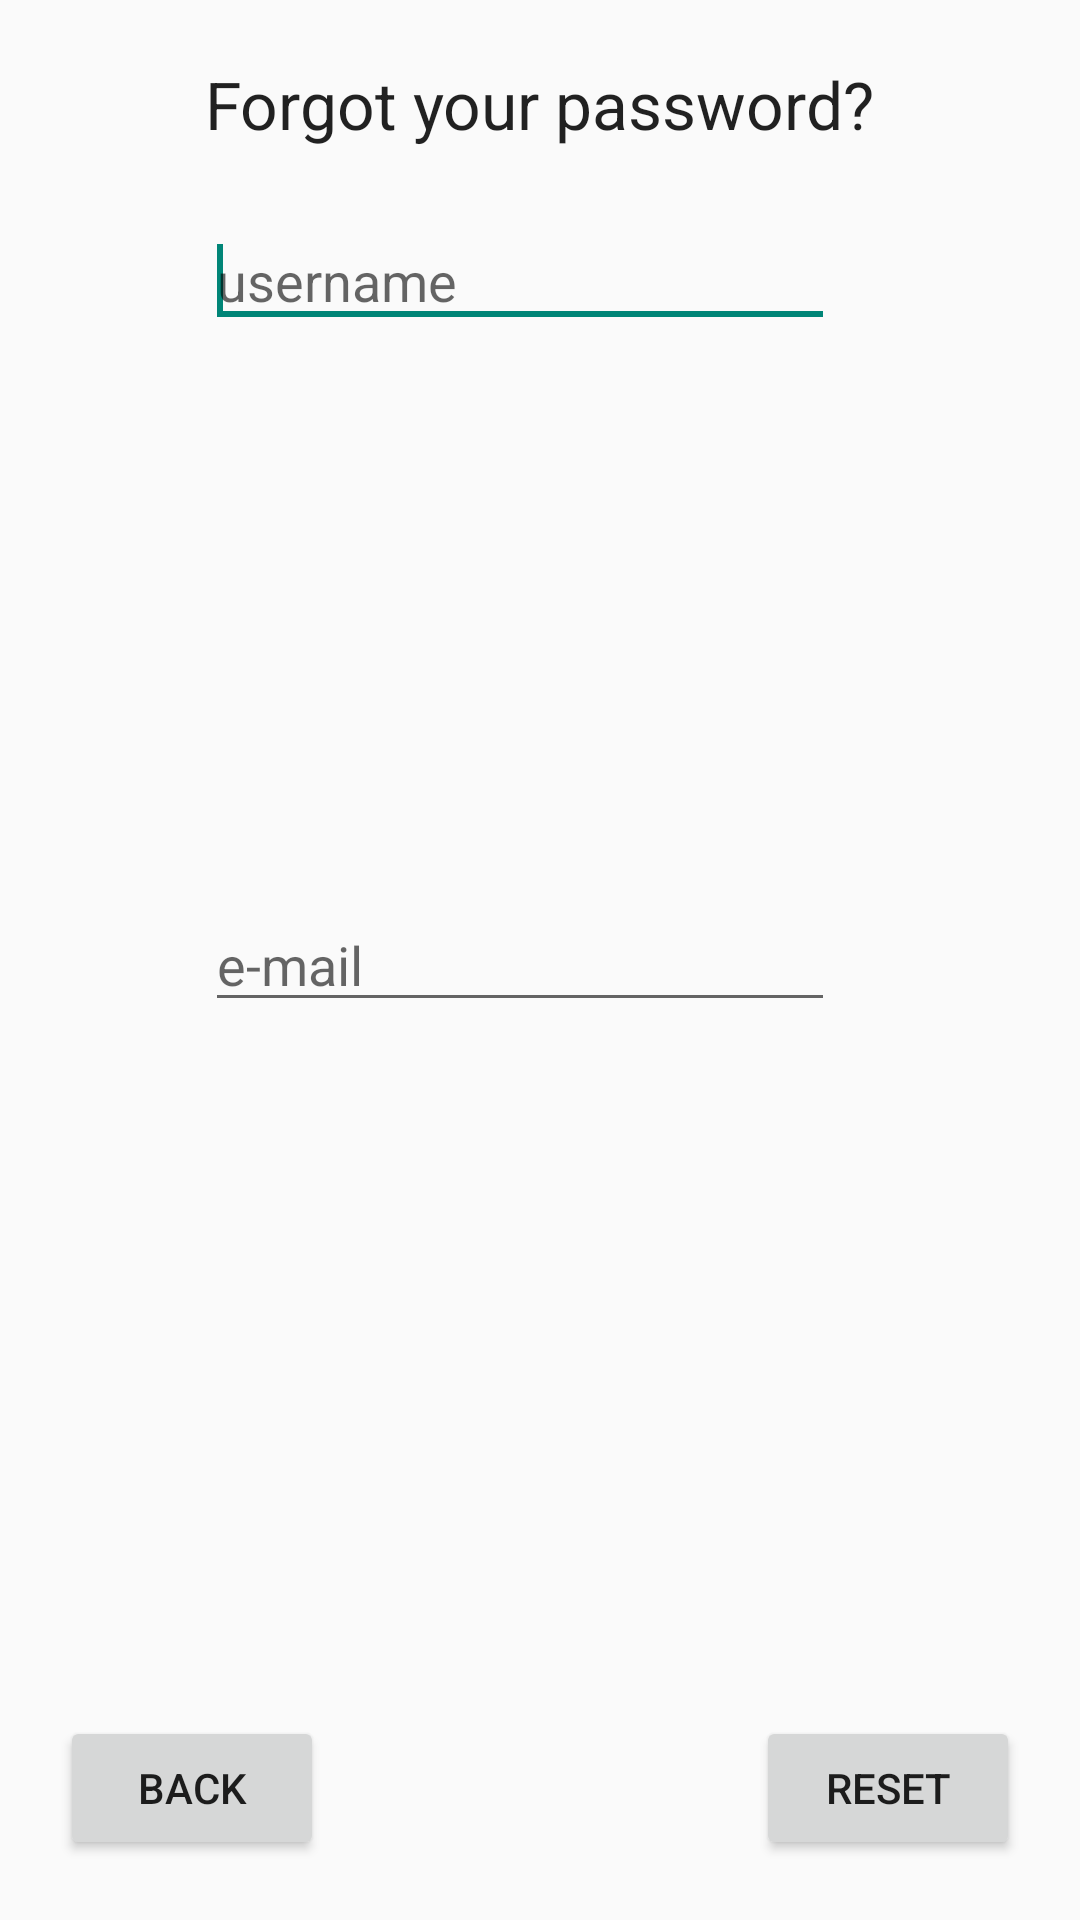

The Android layout XML behind this screen, and the referenced resources:
<!-- AndroidManifest.xml: application theme AppTheme -->
<!-- res/layout/activity_password_reset.xml -->
<RelativeLayout xmlns:android="http://schemas.android.com/apk/res/android"
    xmlns:tools="http://schemas.android.com/tools"
    android:layout_width="match_parent"
    android:layout_height="match_parent"
    tools:context="${relativePackage}.${activityClass}" >

    <TextView
        android:id="@+id/textView_passres_title"
        android:layout_width="wrap_content"
        android:layout_height="wrap_content"
        android:layout_alignParentTop="true"
        android:layout_centerHorizontal="true"
        android:layout_marginTop="20dp"
        android:text="@string/passw_reset_question"
        android:textAppearance="?android:attr/textAppearanceLarge" />

    <EditText
        android:id="@+id/editText_passres_username"
        android:layout_width="wrap_content"
        android:layout_height="wrap_content"
        android:layout_alignLeft="@+id/textView_passres_title"
        android:layout_below="@+id/textView_passres_title"
        android:layout_marginTop="22dp"
        android:ems="10"
        android:hint="@string/username_hint" >

        <requestFocus />
    </EditText>

    <EditText
        android:id="@+id/editText_passres_email"
        android:layout_width="wrap_content"
        android:layout_height="wrap_content"
        android:layout_alignLeft="@+id/editText_passres_username"
        android:layout_centerVertical="true"
        android:ems="10"
        android:hint="@string/email_hint"
        android:inputType="textEmailAddress" />

    <Button
        android:id="@+id/button_back"
        style="@style/button_back" />

    <Button
        android:id="@+id/button_passres_reset"
        android:layout_width="wrap_content"
        android:layout_height="wrap_content"
        android:layout_alignParentBottom="true"
        android:layout_alignParentRight="true"
        android:layout_marginBottom="20dp"
        android:layout_marginRight="20dp"
        android:text="@string/reset"
        android:onClick="resetPasswd" />

</RelativeLayout>
<!-- resources referenced by this layout -->
<resources>
  <string name="email_hint">e-mail</string>
  <string name="passw_reset_question">Forgot your password?</string>
  <string name="reset">Reset</string>
  <string name="username_hint">username</string>
  <style name="button_back" parent="@android:style/Widget.Material.Button">
  	    <item name="android:layout_width">wrap_content</item>
          <item name="android:layout_height">wrap_content</item>
          <item name="android:layout_alignParentBottom">true</item>
          <item name="android:layout_alignParentLeft">true</item>
          <item name="android:layout_marginLeft">20dp</item>
          <item name="android:layout_marginBottom">20dp</item>
          <item name="android:text">@string/back</item>
          <item name="android:onClick">closeActivity</item>s
  	</style>
  <style name="AppTheme" parent="AppBaseTheme">
          
      </style>
  <string name="back">Back</string>
  <style name="AppBaseTheme" parent="Theme.AppCompat.Light">
          
      </style>
</resources>
